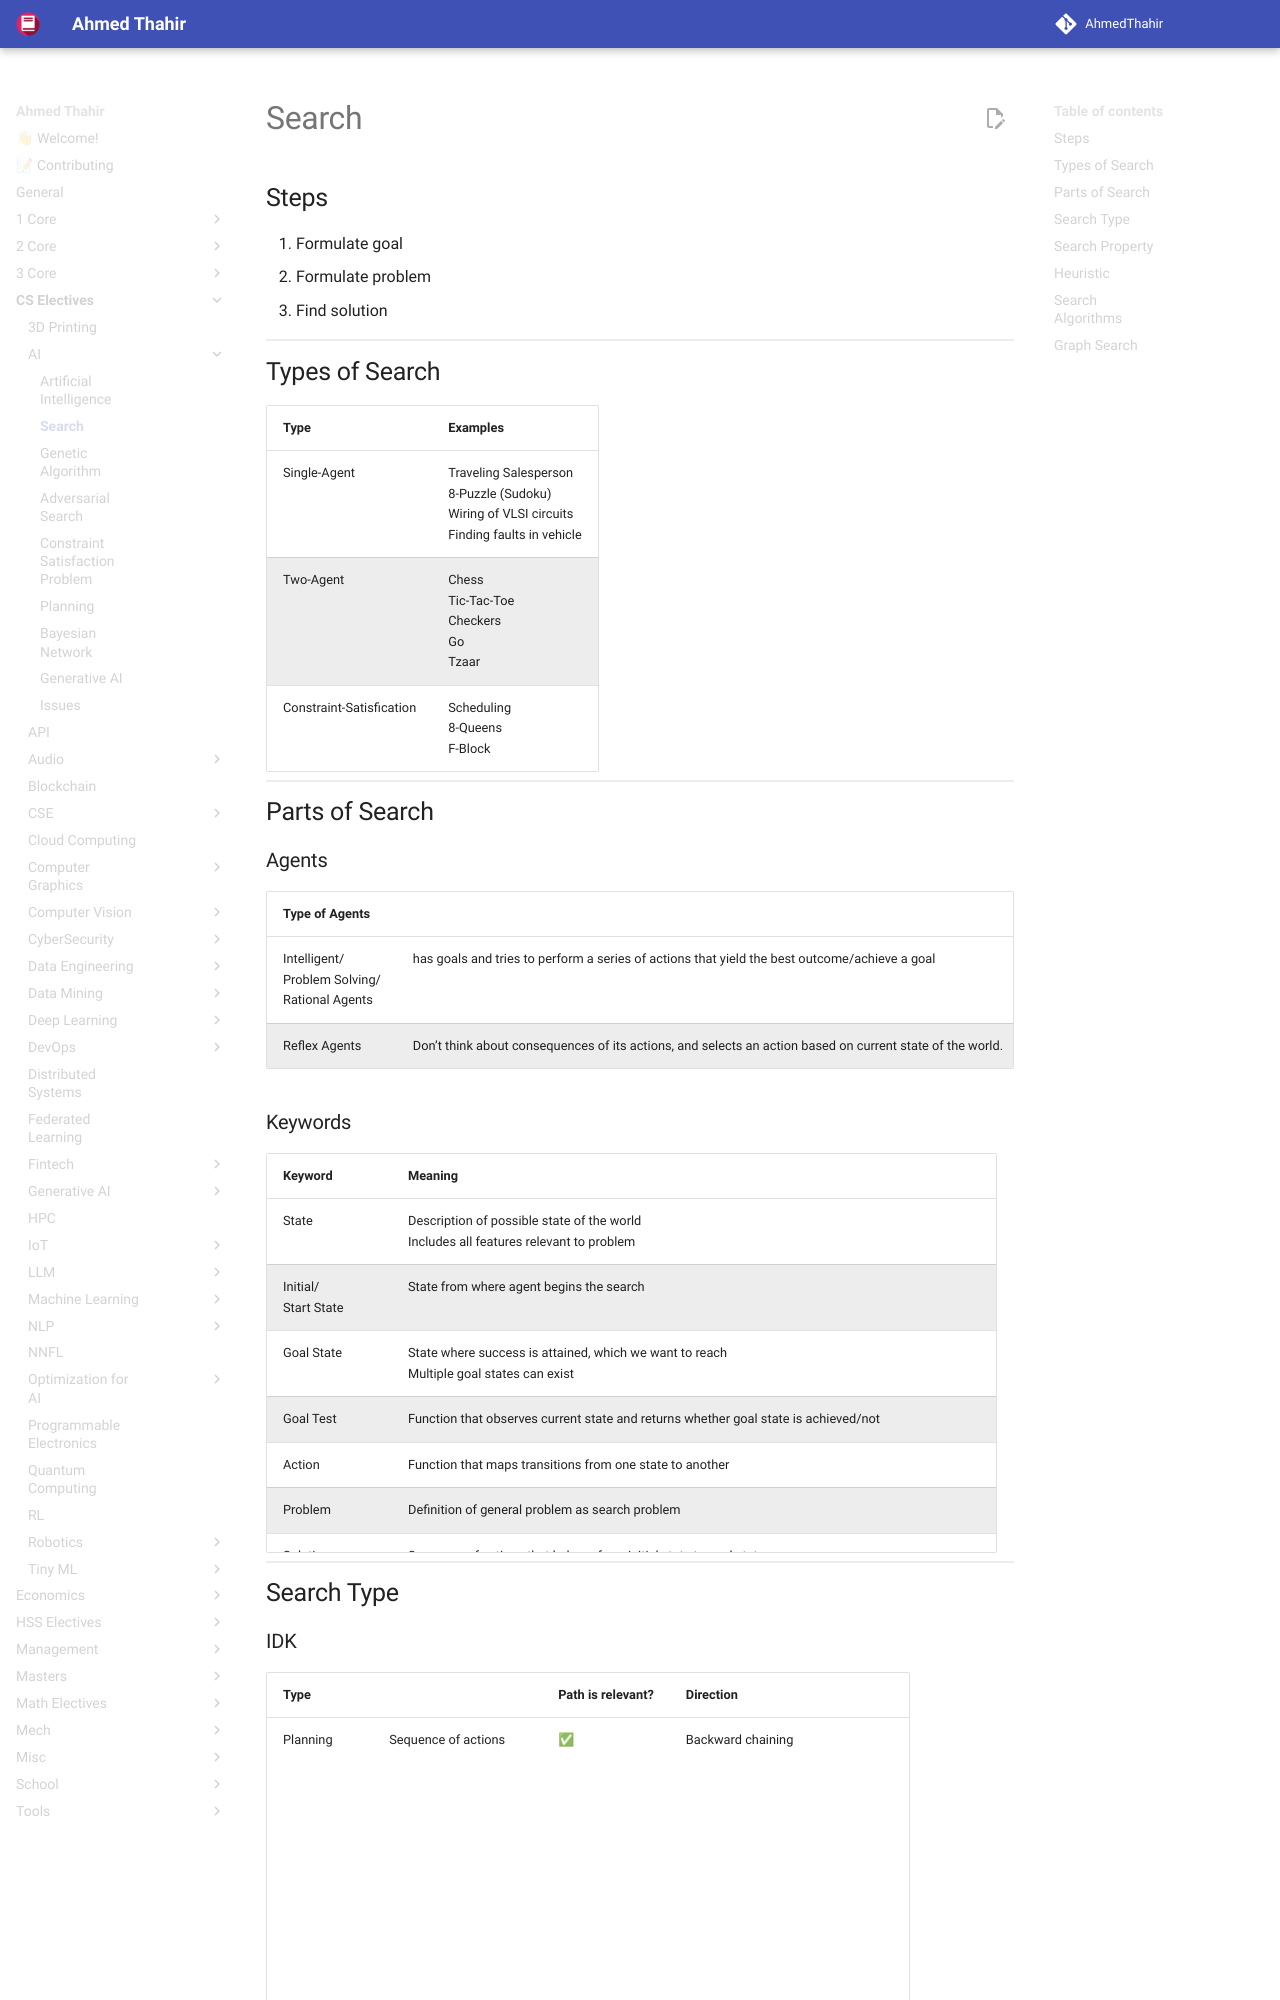

repository: AhmedThahir/AhmedThahir.github.io · page: CS_Electives/AI/02_Search/index.html · generator: mkdocs

# Search

## Steps

1. Formulate goal
2. Formulate problem
3. Find solution

## Types of Search

| Type                     | Examples                                                     |
| ------------------------ | ------------------------------------------------------------ |
| Single-Agent             | Traveling Salesperson<br />8-Puzzle (Sudoku)<br />Wiring of VLSI circuits<br />Finding faults in vehicle |
| Two-Agent                | Chess<br />Tic-Tac-Toe<br />Checkers<br />Go<br />Tzaar      |
| Constraint-Satisfication | Scheduling<br />8-Queens<br />F-Block                        |

## Parts of Search

### Agents

| Type of Agents                                          |                                                              |
| ------------------------------------------------------- | ------------------------------------------------------------ |
| Intelligent/<br />Problem Solving/<br />Rational Agents | has goals and tries to perform a series of actions that yield the best outcome/achieve a goal |
| Reflex Agents                                           | Don’t think about consequences of its actions, and selects an action based on current state of the world. |

### Keywords

| Keyword                   | Meaning                                                      |                                                           |
| ------------------------- | ------------------------------------------------------------ | --------------------------------------------------------- |
| State                     | Description of possible state of the world<br />Includes all features relevant to problem |                                                           |
| Initial/<br />Start State | State from where agent begins the search                     |                                                           |
| Goal State                | State where success is attained, which we want to reach<br />Multiple goal states can exist |                                                           |
| Goal Test                 | Function that observes current state and returns whether goal state is achieved/not |                                                           |
| Action                    | Function that maps transitions from one state to another     |                                                           |
| Problem                   | Definition of general problem as search problem              |                                                           |
| Solution                  | Sequence of actions that help go from initial state to goal state |                                                           |
| Solution cost             | Cost associated to perform solution                          |                                                           |
| Search                    | Process of looking for solution                              |                                                           |
| State Space               | Set of all states that are possible and can be reached in an environment/system. | ![State space graph](../assets/State%20space%20graph.png){ loading=lazy } |
| State space size          | Total number of states. Counted using fundamental counting principle. |                                                           |
| Search Tree               | Tree representation of search problem.                       | ![Search tree](./assets/Search%20tree.png){ loading=lazy }                |

## Search Type

### IDK

| Type           |                         | Path is relevant? | Direction         |                                                              |
| -------------- | ----------------------- | ----------------- | ----------------- | ------------------------------------------------------------ |
| Planning       | Sequence of actions     | ✅                 | Backward chaining | ![](./assets/image-20240327140955725.png){ loading=lazy }                    |
| Diagonosis     |                         | ✅                 | Forward chaining  | ![image-20240327140950063](./assets/image-20240327140950063.png){ loading=lazy } |
| Identification | Assignment to variables | ❌                 |                   |                                                              |

### Information

| Information | Other names                            | Comment            |
| ----------- | -------------------------------------- | ------------------ |
| Uninformed  | Blind<br />Brute-Force<br />Undirected |                    |
| Informed    |                                        | Tends to be faster |

## Search Property

| Property     | Meaning                                                      |
| ------------ | ------------------------------------------------------------ |
| Completeness | Algo guaranteed to find soln in a **finite** duration $\iff \exists$ a soln |
| Optimality   | Algo guaranteed to find least cost path to goal state        |
